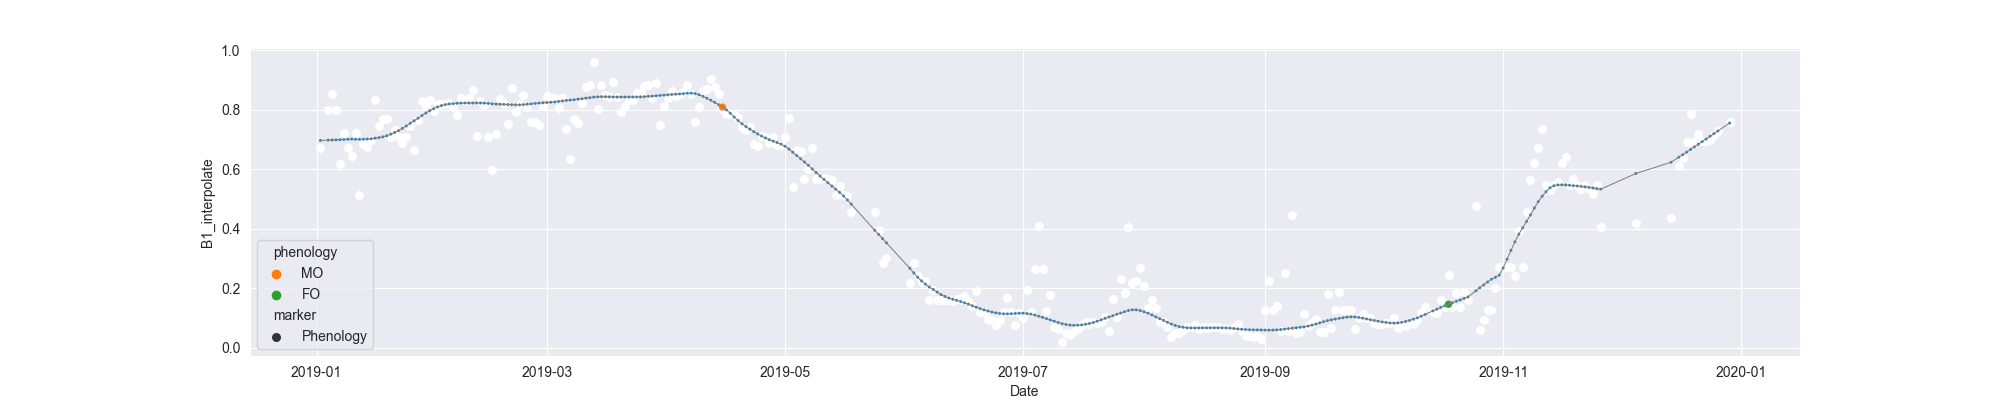

Values plotted in this chart, from the file beside it:
system:time_start, B1, B1_interpolate, B1_phenology
2019-01-02, 0.6716, 0.6716, 
2019-01-03, , , 
2019-01-04, , 0.8006, 
2019-01-05, 0.8535, 0.8535, 
2019-01-06, 0.8006, 0.8006, 
2019-01-07, 0.6181, 0.6181, 
2019-01-08, , 0.724, 
2019-01-09, , 0.671, 
2019-01-10, , 0.6446, 
2019-01-11, 0.724, 0.724, 
2019-01-12, 0.5157, 0.5157, 
2019-01-13, , 0.6866, 
2019-01-14, , 0.6741, 
2019-01-15, , 0.6984, 
2019-01-16, 0.8325, 0.8325, 
2019-01-17, , 0.7469, 
2019-01-18, , 0.7712, 
2019-01-19, , 0.7712, 
2019-01-20, 0.7098, 0.7098, 
2019-01-21, , 0.7338, 
2019-01-22, , 0.7098, 
2019-01-23, , 0.6877, 
2019-01-24, , 0.7098, 
2019-01-25, , 0.7471, 
2019-01-26, 0.6655, 0.6655, 
2019-01-27, 0.7648, 0.7648, 
2019-01-28, 0.8293, 0.8293, 
2019-01-29, 0.8149, 0.8149, 
2019-01-30, 0.8323, 0.8323, 
2019-01-31, , 0.798, 
2019-02-01, , 0.8215, 
2019-02-02, , 0.8215, 
2019-02-03, , 0.8215, 
2019-02-04, , 0.8226, 
2019-02-05, 0.8106, 0.8106, 
2019-02-06, 0.7847, 0.7847, 
2019-02-07, 0.8403, 0.8403, 
2019-02-08, , 0.8307, 
2019-02-09, , 0.8403, 
2019-02-10, 0.867, 0.867, 
2019-02-11, 0.7115, 0.7115, 
2019-02-12, 0.831, 0.831, 
2019-02-13, 0.8159, 0.8159, 
2019-02-14, , 0.7075, 
2019-02-15, 0.599, 0.599, 
2019-02-16, , 0.718, 
2019-02-17, 0.8371, 0.8371, 
2019-02-18, 0.8201, 0.8201, 
2019-02-19, 0.7538, 0.7538, 
2019-02-20, 0.8741, 0.8741, 
2019-02-21, 0.7941, 0.7941, 
2019-02-22, , 0.8215, 
2019-02-23, 0.8489, 0.8489, 
2019-02-24, , 0.8097, 
2019-02-25, , 0.7585, 
2019-02-26, 0.7585, 0.7585, 
2019-02-27, 0.7509, 0.7509, 
2019-02-28, 0.8148, 0.8148, 
2019-03-01, 0.847, 0.847, 
2019-03-02, 0.8396, 0.8396, 
... 302 more rows
